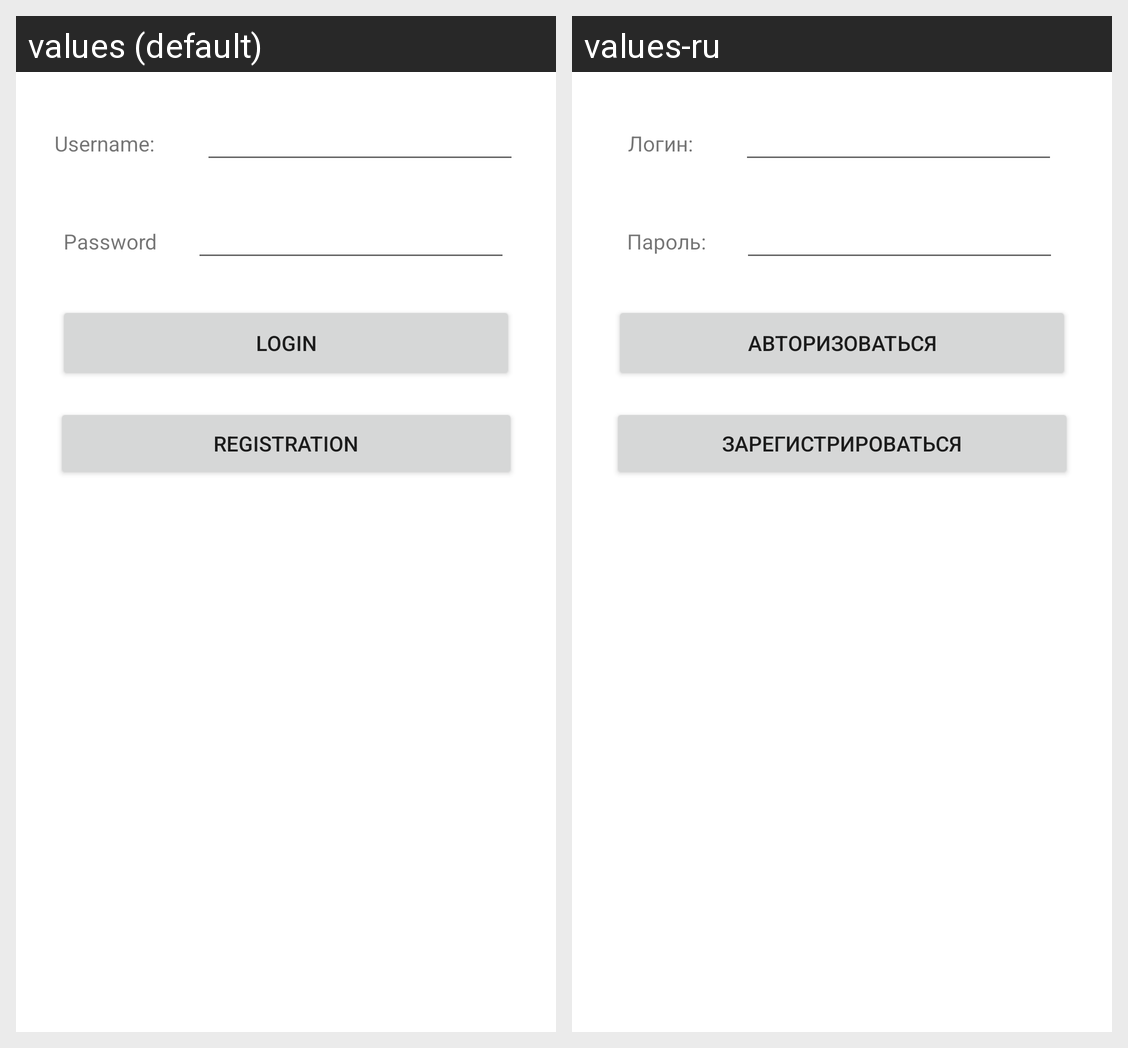

The Android screen above is rendered under two locales of the same app. Produce the string resources it draws, with the default and per-locale values.
Android screen res/layout/auth_form.xml rendered under 2 locales, left to right: values (default), values-ru. Device: Nexus 5 (rendered at 1080×1920; each locale shown at half size, 540×960, under a caption strip naming it); theme Theme.Clientside.
Strings drawn on this screen, with the default value and each locale's value (text and hints the layout hard-codes, and strings that could not be matched under every locale, appear in the picture but are not listed):

input_login_text
  values: Username:
  values-ru: Логин:

input_password_text
  values: Password
  values-ru: Пароль:

auth_button
  values: Login
  values-ru: Авторизоваться

registration_button
  values: Registration
  values-ru: Зарегистрироваться
